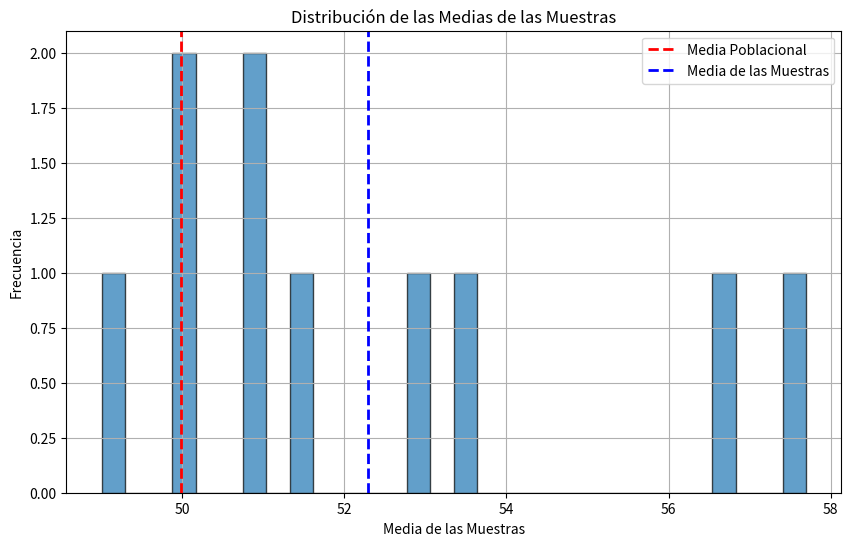

The script that saved this image:
# Importación de módulos necesarios
import numpy as np
import matplotlib.pyplot as plt

# Crear una población con distribución normal (media=50, desviación estándar=10)
np.random.seed(42)
poblacion = np.random.normal(50, 10, 10000)

# Calcular la media real de la población
media_poblacion = np.mean(poblacion)
print(f"Media de la población: {media_poblacion:.2f}")


# TOMAMOS MUESTRAS DE LA POBLACIÓN

# Tamaño de la muestra
tamaño_muestra = 5 # PROBAR A BAJAR EL VALOR

# Número de muestras
num_muestras = 10 #DISMINUIR EL NUMERO DE MUESTRAS

# Calcular las medias de las muestras
medias_muestras = [np.mean(np.random.choice(poblacion, tamaño_muestra, replace=False)) for _ in range(num_muestras)]

# Calcular la media de las medias de las muestras
media_muestras = np.mean(medias_muestras)
print(f"Media de las medias de las muestras: {media_muestras:.2f}")


# CALCULO EL ERROR ESTANDAR DE LAS MUESTRAS

# Calcular la desviación estándar de las medias de las muestras (error estándar de la media)
error_estandar = np.std(medias_muestras, ddof=1)
print(f"Error estándar de la media: {error_estandar:.2f}")


# GRAFICO LOS RESULTADOS
plt.figure(figsize=(10, 6))
plt.hist(medias_muestras, bins=30, edgecolor='k', alpha=0.7)
plt.axvline(media_poblacion, color='red', linestyle='dashed', linewidth=2, label='Media Poblacional')
plt.axvline(media_muestras, color='blue', linestyle='dashed', linewidth=2, label='Media de las Muestras')
plt.title('Distribución de las Medias de las Muestras')
plt.xlabel('Media de las Muestras')
plt.ylabel('Frecuencia')
plt.legend()
plt.grid(True)
plt.show()